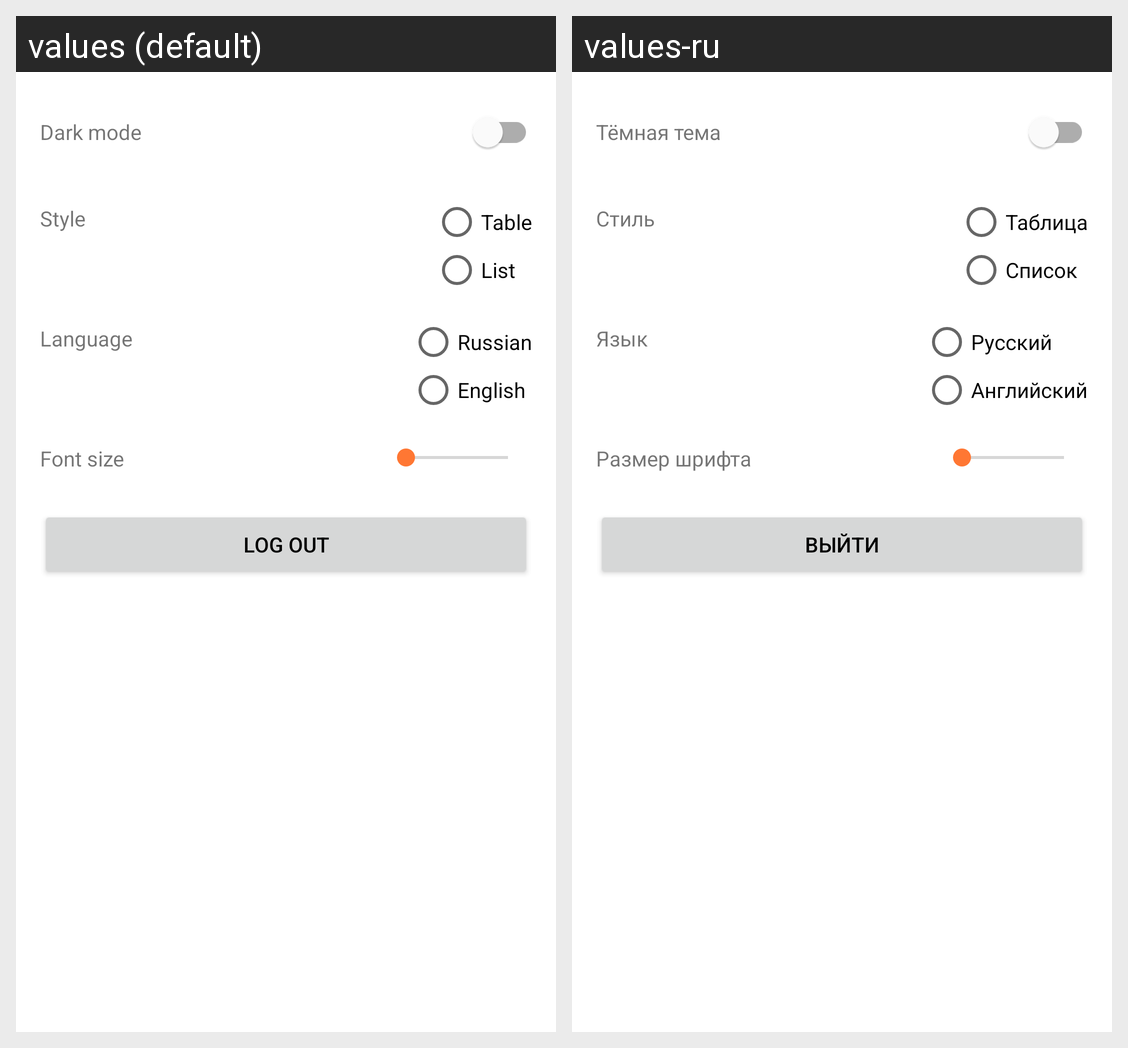

The Android screen above is rendered under two locales of the same app. Produce the string resources it draws, with the default and per-locale values.
Android screen res/layout/fragment_settings.xml rendered under 2 locales, left to right: values (default), values-ru. Device: Nexus 5 (rendered at 1080×1920; each locale shown at half size, 540×960, under a caption strip naming it); theme Theme.Phonebook.NoActionBar.
Strings drawn on this screen, with the default value and each locale's value (text and hints the layout hard-codes, and strings that could not be matched under every locale, appear in the picture but are not listed):

dark_mode
  values: Dark mode
  values-ru: Тёмная тема

style
  values: Style
  values-ru: Стиль

table
  values: Table
  values-ru: Таблица

list
  values: List
  values-ru: Список

language
  values: Language
  values-ru: Язык

russian
  values: Russian
  values-ru: Русский

english
  values: English
  values-ru: Английский

font_size
  values: Font size
  values-ru: Размер шрифта

logout
  values: Log out
  values-ru: Выйти
